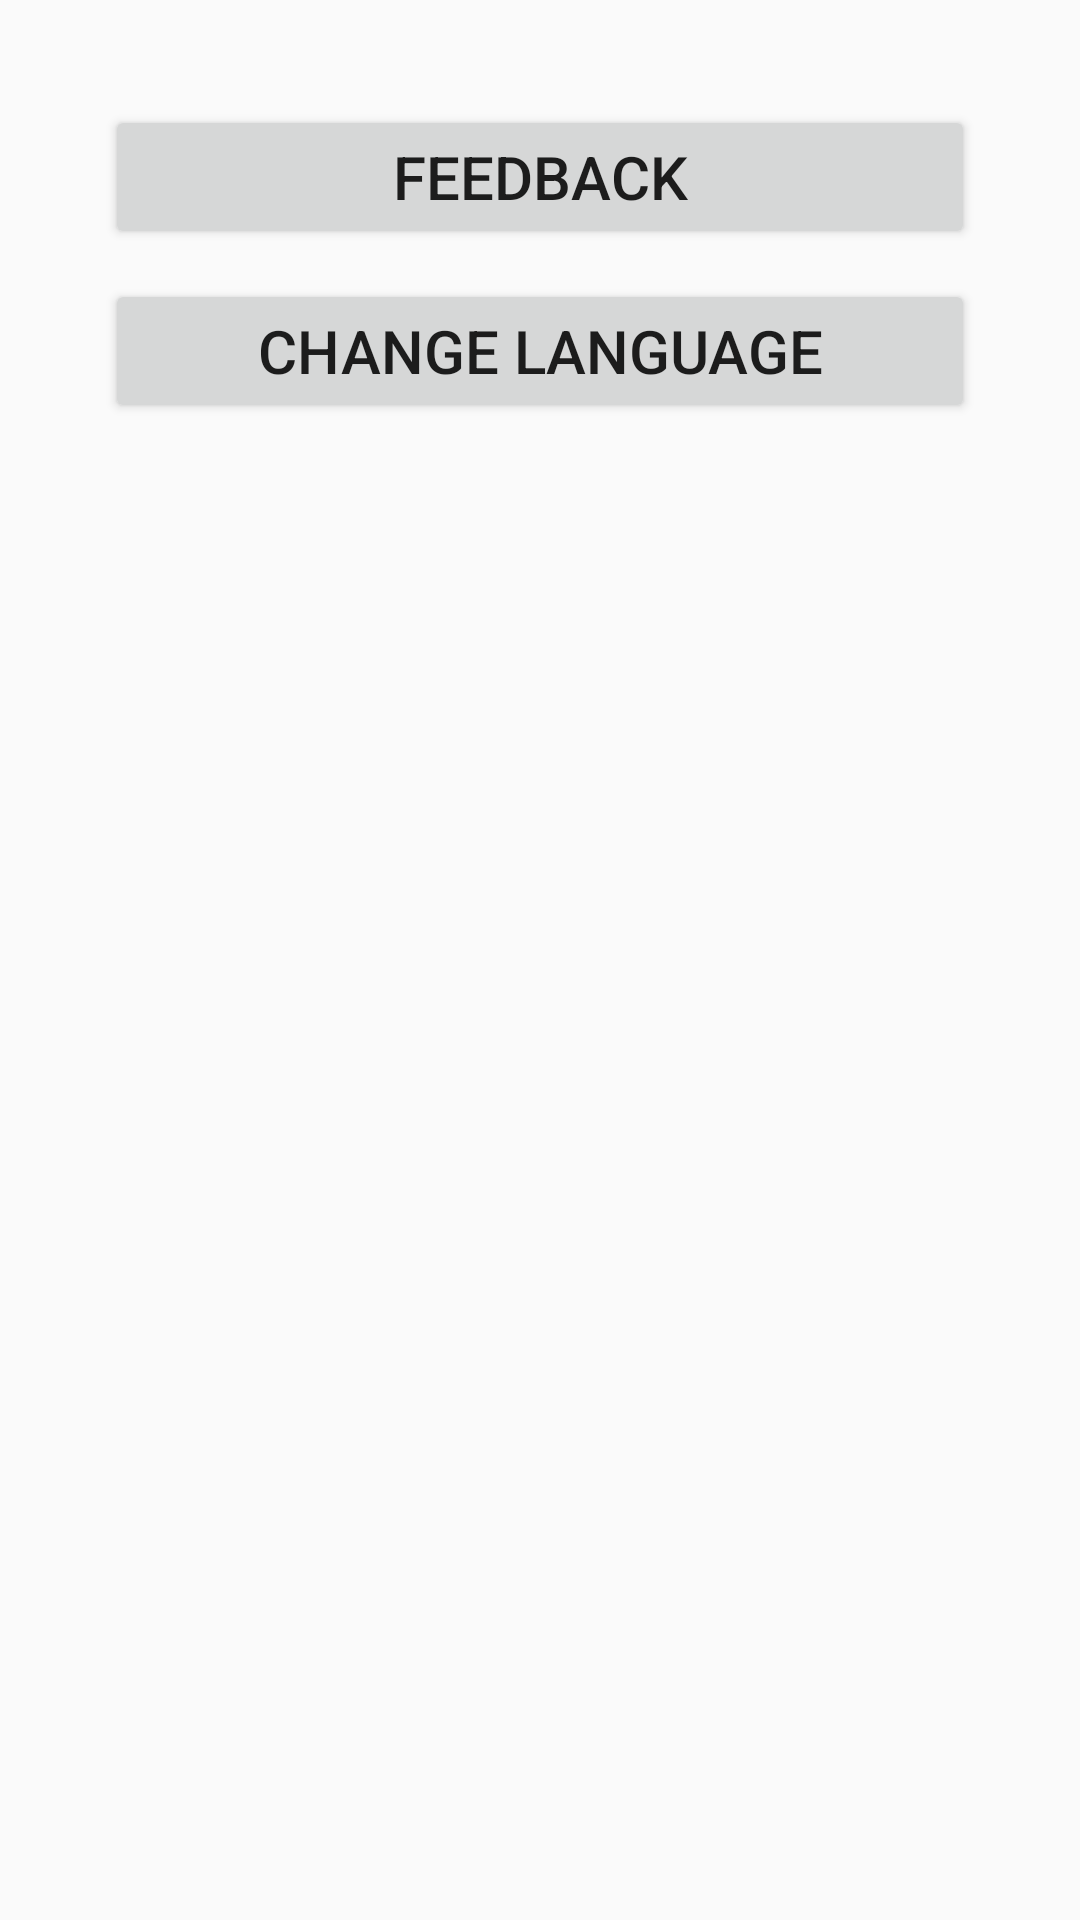

Produce the Android XML layout that renders to this screen, including the resource entries it uses.
<!-- AndroidManifest.xml: application theme AppTheme -->
<!-- res/layout/activity_settings.xml -->
<?xml version="1.0" encoding="utf-8"?>

<RelativeLayout xmlns:android="http://schemas.android.com/apk/res/android"
    xmlns:app="http://schemas.android.com/apk/res-auto"
    xmlns:tools="http://schemas.android.com/tools"
    android:layout_width="match_parent"
    android:layout_height="match_parent"
    tools:context=".activity.SettingsActivity">

    <Button
        android:id="@+id/feedback_button"
        android:layout_width="match_parent"
        android:layout_height="wrap_content"
        android:layout_marginTop="35dp"
        android:layout_marginLeft="35dp"
        android:layout_marginRight="35dp"
        android:text="@string/feedback"
        android:textSize="20dp" />
    <Button
        android:id="@+id/changelanguage_button"
        android:layout_width="match_parent"
        android:layout_height="wrap_content"
        android:layout_marginTop="10dp"
        android:layout_marginLeft="35dp"
        android:layout_marginRight="35dp"
        android:text="@string/change_language"
        android:textSize="20dp"
        android:layout_below="@+id/feedback_button" />
    
</RelativeLayout>
<!-- resources referenced by this layout -->
<resources>
  <string name="change_language">Change Language</string>
  <string name="feedback">Feedback</string>
  <style name="AppTheme" parent="Theme.AppCompat.Light.NoActionBar">
          
          <item name="colorPrimary">@color/silver</item>
          <item name="colorPrimaryDark">@color/grey</item>
          <item name="colorAccent">@color/platinum</item>
      </style>
  <color name="silver">#C0C0C0</color>
  <color name="grey">#808080</color>
  <color name="platinum">#E5E4E2</color>
</resources>
